Run: headless pygame with SDL's dummy video driver; simulated clock (each Clock.tick advances the game by its frame time, no real sleeping); random seed 0; keys injected as events and as key.get_pressed() state; mouse plan: one left click at the window centre at the start of phase 2, then a move to the lower-right quarter at the start of phase 3.
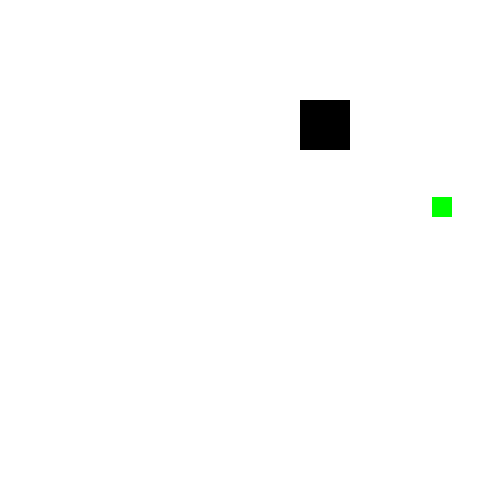
Frame 1 of 4 · flips 1–60 · no input
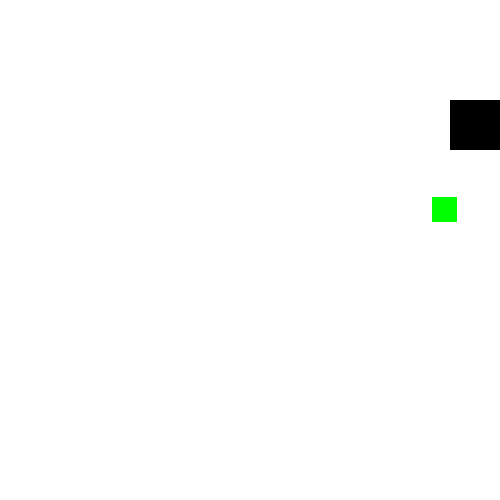
Frame 2 of 4 · flips 61–180 · clicked the window centre · tapped SPACE, RETURN · held RIGHT (→), D
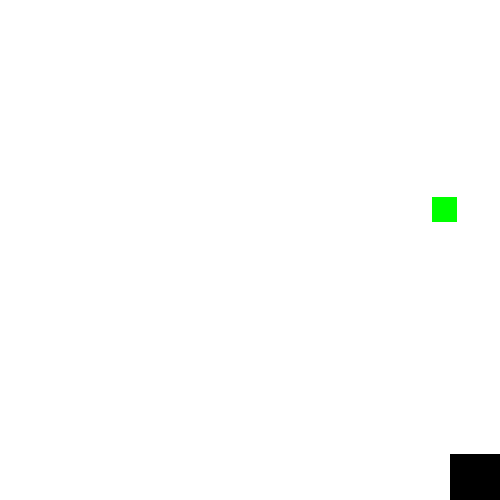
Frame 3 of 4 · flips 181–300 · moved the mouse to the lower-right quarter · held DOWN (↓), S
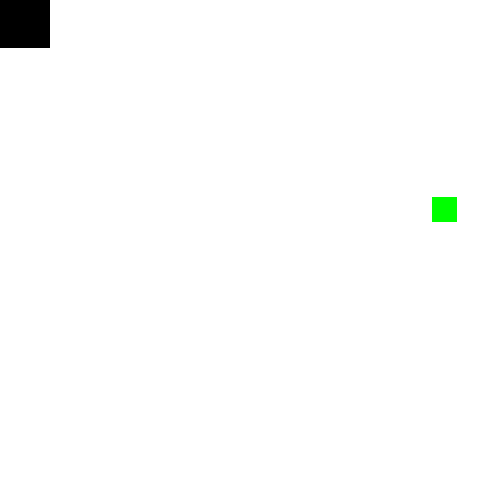
Frame 4 of 4 · flips 301–420 · held LEFT (←), A, UP (↑), W

The pygame program that drew these frames:

import pygame, sys, random
from pygame.locals import *

pygame.init()

WINDOW_WIDTH = 500
WINDOW_HEIGHT = 500
windowSurface = pygame.display.set_mode((WINDOW_WIDTH, WINDOW_HEIGHT), 0, 32)
pygame.display.set_caption('Hello world!')

# Set up the colors.
BLACK = (0, 0, 0)
WHITE = (255, 255, 255)
RED = (255, 0, 0)
GREEN = (0, 255, 0)
BLUE = (0, 0, 255)

# Set up fonts.
basicFont = pygame.font.SysFont(None, 48)

# Set up the text.
text = basicFont.render('Hello world!', True, WHITE, BLUE)
mainClock = pygame.time.Clock()

textRect = text.get_rect()
textRect.centerx = windowSurface.get_rect().centerx
textRect.centery = windowSurface.get_rect().centery

# Draw the white background onto the surface.

# Draw the text onto the surface.
windowSurface.blit(text, textRect)

# Draw the window onto the screen.
pygame.display.update()

X_POSITION = 300
Y_POSITION = 100
PLAYER_WIDTH = 50
PLAYER_HEIGHT = 50
foodSize = 20
player = pygame.Rect(X_POSITION , Y_POSITION, PLAYER_WIDTH, PLAYER_HEIGHT)
pygame.draw.rect(windowSurface , BLACK , player)

windowSurface.fill(WHITE)
pygame.display.update()

moveLeft = False
moveRight = False
moveUp = False
moveDown = False

MOVE_SPEED = 6

food = pygame.Rect(random.randint(0, WINDOW_WIDTH - foodSize), random.randint(0, WINDOW_HEIGHT - foodSize), foodSize, foodSize)

# Run the game loop.
while True:
    # Check for events.
    for event in pygame.event.get():
        if event.type == QUIT:
            pygame.quit()
            sys.exit()
        if event.type == KEYDOWN:
            # Change the keyboard variables.
            if event.key == K_LEFT or event.key == K_a:
                moveRight = False
                moveLeft = True
            if event.key == K_RIGHT or event.key == K_d:
                moveLeft = False
                moveRight = True
            if event.key == K_UP or event.key == K_w:
                moveDown = False
                moveUp = True
            if event.key == K_DOWN or event.key == K_s:
                moveUp = False
                moveDown = True
        if event.type == KEYUP:
            if event.key == K_ESCAPE:
                pygame.quit()
                sys.exit()
            if event.key == K_LEFT or event.key == K_a:
                moveLeft = False
            if event.key == K_RIGHT or event.key == K_d:
                moveRight = False
            if event.key == K_UP or event.key == K_w:
                moveUp = False
            if event.key == K_DOWN or event.key == K_s:
                moveDown = False
            if event.key == K_x:
                player.top = random.randint(0, WINDOW_HEIGHT - player.height)
                player.left = random.randint(0, WINDOW_WIDTH - player.width)

        if event.type == MOUSEBUTTONUP:
            foodSize = foodSize + 5
            food = pygame.Rect(food.x, food.y, foodSize, foodSize)

    windowSurface.fill(WHITE)
    pygame.draw.rect(windowSurface, BLACK, player)
    pygame.draw.rect(windowSurface, GREEN, food)

    # Move the player.
    if moveDown and player.bottom < WINDOW_HEIGHT:
        player.top += MOVE_SPEED
        print("moving down", player.top, player.bottom, player.right, player.left)
    if moveUp and player.top > 0:
        player.top -= MOVE_SPEED
        print("moving up", player.top, player.bottom, player.right, player.left)
    if moveLeft and player.left > 0:
        player.left -= MOVE_SPEED
        print("moving left", player.top, player.bottom, player.right, player.left)
    if moveRight and player.right < WINDOW_WIDTH:
        print("moving right", player.top, player.bottom, player.right, player.left)
        player.right += MOVE_SPEED

    if player.colliderect(food):
        pygame.draw.rect(windowSurface, RED, food)

    pygame.display.update()
    mainClock.tick (40)
